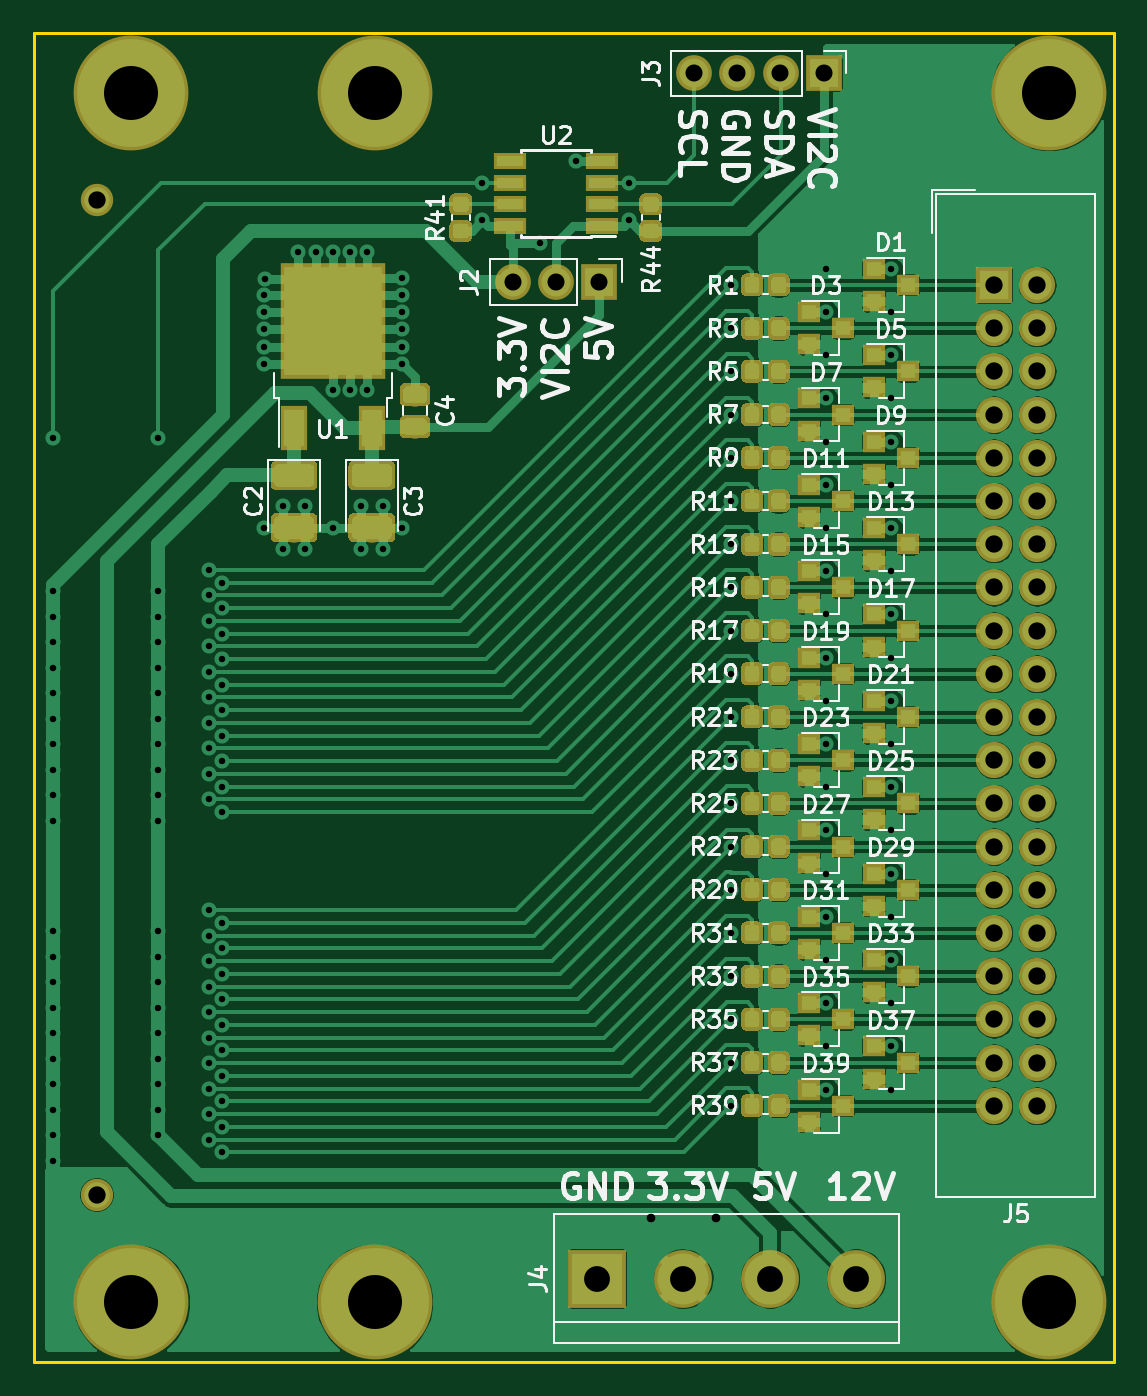
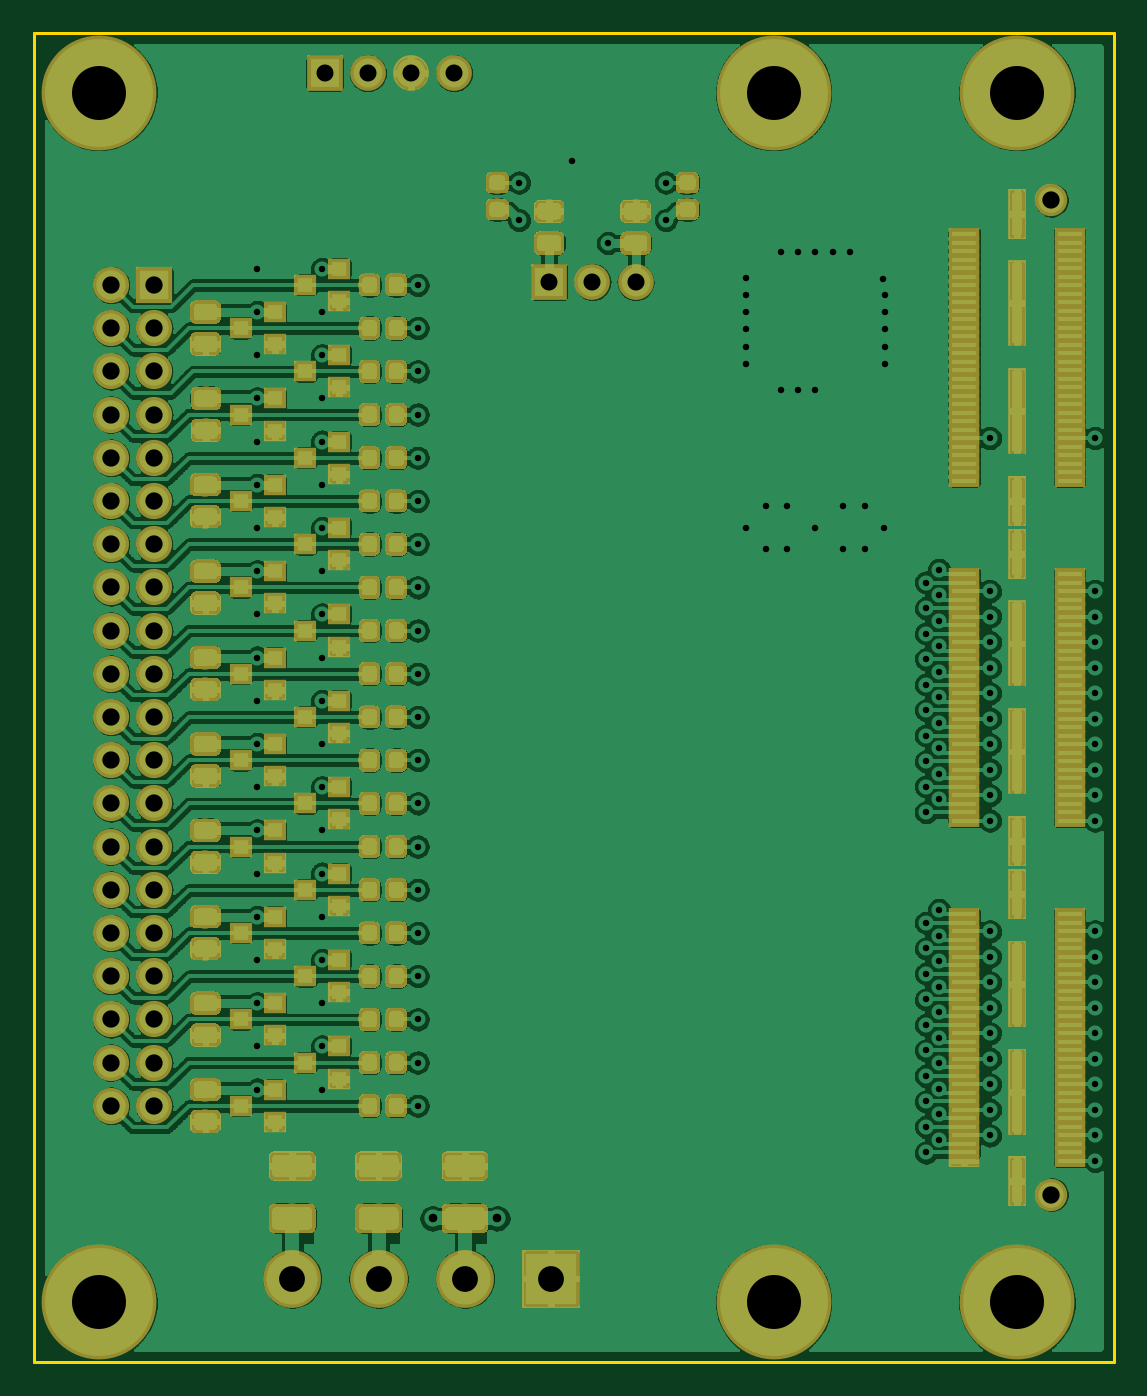
Circuit board: 8 layer files. Board 63.5 x 78.1 mm.
- bottom_copper: HSMC-GPIO-kicad-B.Cu.gbr (1244290 bytes)
- bottom_mask: HSMC-GPIO-kicad-B.Mask.gbr (137950 bytes)
- outline: HSMC-GPIO-kicad-Edge.Cuts.gbr (682 bytes)
- top_copper: HSMC-GPIO-kicad-F.Cu.gbr (361205 bytes)
- top_mask: HSMC-GPIO-kicad-F.Mask.gbr (91893 bytes)
- top_silk: HSMC-GPIO-kicad-F.SilkS.gbr (56346 bytes)
- drill: HSMC-GPIO-kicad-NPTH.drl (275 bytes)
- drill: HSMC-GPIO-kicad-PTH.drl (3877 bytes)

=== bottom_copper: HSMC-GPIO-kicad-B.Cu.gbr (1244290 bytes, source omitted) ===
=== bottom_mask: HSMC-GPIO-kicad-B.Mask.gbr (137950 bytes, source omitted) ===
=== outline: HSMC-GPIO-kicad-Edge.Cuts.gbr ===
G04 #@! TF.GenerationSoftware,KiCad,Pcbnew,5.0.0*
G04 #@! TF.CreationDate,2018-09-21T23:47:20-07:00*
G04 #@! TF.ProjectId,HSMC-GPIO-kicad,48534D432D4750494F2D6B696361642E,rev?*
G04 #@! TF.SameCoordinates,Original*
G04 #@! TF.FileFunction,Profile,NP*
%FSLAX46Y46*%
G04 Gerber Fmt 4.6, Leading zero omitted, Abs format (unit mm)*
G04 Created by KiCad (PCBNEW 5.0.0) date Fri Sep 21 23:47:20 2018*
%MOMM*%
%LPD*%
G01*
G04 APERTURE LIST*
%ADD10C,0.150000*%
G04 APERTURE END LIST*
D10*
X25400000Y-25400000D02*
X25400000Y-103530400D01*
X88900000Y-25400000D02*
X88900000Y-103530400D01*
X25400000Y-103530400D02*
X88900000Y-103530400D01*
X25400000Y-25400000D02*
X88900000Y-25400000D01*
M02*

=== top_copper: HSMC-GPIO-kicad-F.Cu.gbr (361205 bytes, source omitted) ===
=== top_mask: HSMC-GPIO-kicad-F.Mask.gbr (91893 bytes, source omitted) ===
=== top_silk: HSMC-GPIO-kicad-F.SilkS.gbr (56346 bytes, source omitted) ===
=== drill: HSMC-GPIO-kicad-NPTH.drl ===
M48
;DRILL file {KiCad 5.0.0} date Fri Sep 21 23:47:15 2018
;FORMAT={-:-/ absolute / inch / decimal}
FMAT,2
INCH,TZ
T1C0.0400
T2C0.1250
%
G90
G05
M72
T1
X1.145Y-1.3869
X1.145Y-3.6891
T2
X3.35Y-1.138
X3.35Y-3.938
X1.225Y-1.138
X1.225Y-3.938
X1.788Y-1.138
X1.788Y-3.938
T0
M30

=== drill: HSMC-GPIO-kicad-PTH.drl ===
M48
;DRILL file {KiCad 5.0.0} date Fri Sep 21 23:47:15 2018
;FORMAT={-:-/ absolute / inch / decimal}
FMAT,2
INCH,TZ
T1C0.0150
T2C0.0200
T3C0.0394
T4C0.0400
T5C0.0598
%
G90
G05
M72
T1
X1.0442Y-1.9376
X1.0442Y-2.2919
X1.0442Y-2.351
X1.0442Y-2.41
X1.0442Y-2.4691
X1.0442Y-2.5281
X1.0442Y-2.5872
X1.0442Y-2.6462
X1.0442Y-2.7053
X1.0442Y-2.7643
X1.0442Y-2.8234
X1.0442Y-3.0793
X1.0442Y-3.1384
X1.0442Y-3.1974
X1.0442Y-3.2565
X1.0442Y-3.3155
X1.0442Y-3.3746
X1.0442Y-3.4336
X1.0442Y-3.4927
X1.0442Y-3.5517
X1.0442Y-3.6108
X1.2875Y-1.9376
X1.2875Y-2.2919
X1.2875Y-2.351
X1.2875Y-2.41
X1.2875Y-2.4691
X1.2875Y-2.5281
X1.2875Y-2.5872
X1.2875Y-2.6462
X1.2875Y-2.7053
X1.2875Y-2.7643
X1.2875Y-2.8234
X1.2875Y-3.0793
X1.2875Y-3.1383
X1.2875Y-3.1974
X1.2875Y-3.2564
X1.2875Y-3.3155
X1.2875Y-3.3745
X1.2875Y-3.4336
X1.2875Y-3.4926
X1.2875Y-3.5517
X1.4057Y-2.2427
X1.4057Y-2.3017
X1.4057Y-2.3608
X1.4057Y-2.4199
X1.4057Y-2.4789
X1.4057Y-2.538
X1.4057Y-2.597
X1.4057Y-2.6561
X1.4057Y-2.7151
X1.4057Y-2.7742
X1.4057Y-3.0301
X1.4057Y-3.0891
X1.4057Y-3.1482
X1.4057Y-3.2073
X1.4057Y-3.2663
X1.4057Y-3.3254
X1.4057Y-3.3844
X1.4057Y-3.4435
X1.4057Y-3.5025
X1.4057Y-3.5616
X1.4352Y-2.2722
X1.4352Y-2.3313
X1.4352Y-2.3903
X1.4352Y-2.4494
X1.4352Y-2.5084
X1.4352Y-2.5675
X1.4352Y-2.6265
X1.4352Y-2.6856
X1.4352Y-2.7447
X1.4352Y-2.8037
X1.4352Y-3.0596
X1.4352Y-3.1187
X1.4352Y-3.1777
X1.4352Y-3.2368
X1.4352Y-3.2958
X1.4352Y-3.3549
X1.4352Y-3.4139
X1.4352Y-3.473
X1.4352Y-3.5321
X1.4352Y-3.5911
X1.5315Y-1.6059
X1.5315Y-1.6459
X1.5315Y-1.6859
X1.5315Y-1.7259
X1.5315Y-1.7659
X1.5317Y-2.145
X1.5339Y-1.5683
X1.5767Y-2.095
X1.5767Y-2.195
X1.6115Y-1.5059
X1.6267Y-2.095
X1.6267Y-2.195
X1.6515Y-1.5059
X1.6915Y-1.5059
X1.6915Y-1.8259
X1.6917Y-2.145
X1.7315Y-1.5059
X1.7315Y-1.8259
X1.7567Y-2.095
X1.7567Y-2.195
X1.7715Y-1.5059
X1.7715Y-1.8259
X1.8067Y-2.095
X1.8067Y-2.195
X1.8515Y-1.5659
X1.8515Y-1.6059
X1.8515Y-1.6459
X1.8515Y-1.6859
X1.8515Y-1.7259
X1.8515Y-1.7659
X1.8517Y-2.145
X2.0377Y-1.3463
X2.0377Y-1.4331
X2.1714Y-1.4863
X2.254Y-1.2963
X2.3777Y-1.3463
X2.3777Y-1.4331
X2.6121Y-3.4831
X2.6121Y-1.8831
X2.6121Y-1.5831
X2.6121Y-1.6831
X2.6121Y-1.7831
X2.6121Y-1.9831
X2.6121Y-2.0831
X2.6121Y-2.1831
X2.6121Y-2.2831
X2.6121Y-2.3831
X2.6121Y-2.4831
X2.6121Y-2.5831
X2.6121Y-2.6831
X2.6121Y-2.7831
X2.6121Y-2.8831
X2.6121Y-2.9831
X2.6121Y-3.0831
X2.6121Y-3.1831
X2.6121Y-3.2831
X2.6121Y-3.3831
X2.8334Y-1.5457
X2.8334Y-1.6457
X2.8334Y-1.7457
X2.8334Y-1.8457
X2.8334Y-1.9457
X2.8334Y-2.0457
X2.8334Y-2.1457
X2.8334Y-2.2457
X2.8334Y-2.3457
X2.8334Y-2.4457
X2.8334Y-2.5457
X2.8334Y-2.6457
X2.8334Y-2.7457
X2.8334Y-2.8457
X2.8334Y-2.9457
X2.8334Y-3.0457
X2.8334Y-3.1457
X2.8334Y-3.2457
X2.8334Y-3.3457
X2.8334Y-3.4457
X2.9834Y-1.5457
X2.9834Y-1.6457
X2.9834Y-1.7457
X2.9834Y-1.8457
X2.9834Y-1.9457
X2.9834Y-2.0457
X2.9834Y-2.1457
X2.9834Y-2.2457
X2.9834Y-2.3457
X2.9834Y-2.4457
X2.9834Y-2.5457
X2.9834Y-2.6457
X2.9834Y-2.7457
X2.9834Y-2.8457
X2.9834Y-2.9457
X2.9834Y-3.0457
X2.9834Y-3.1457
X2.9834Y-3.2457
X2.9834Y-3.3457
X2.9834Y-3.4457
T2
X2.4277Y-3.7436
X2.5777Y-3.7436
T3
X2.1077Y-1.5763
X2.2077Y-1.5763
X2.3077Y-1.5763
X2.5277Y-1.0931
X2.6277Y-1.0931
X2.7277Y-1.0931
X2.8277Y-1.0931
T4
X3.2221Y-1.5831
X3.2221Y-1.6831
X3.2221Y-1.7831
X3.2221Y-1.8831
X3.2221Y-1.9831
X3.2221Y-2.0831
X3.2221Y-2.1831
X3.2221Y-2.2831
X3.2221Y-2.3831
X3.2221Y-2.4831
X3.2221Y-2.5831
X3.2221Y-2.6831
X3.2221Y-2.7831
X3.2221Y-2.8831
X3.2221Y-2.9831
X3.2221Y-3.0831
X3.2221Y-3.1831
X3.2221Y-3.2831
X3.2221Y-3.3831
X3.2221Y-3.4831
X3.3221Y-1.5831
X3.3221Y-1.6831
X3.3221Y-1.7831
X3.3221Y-1.8831
X3.3221Y-1.9831
X3.3221Y-2.0831
X3.3221Y-2.1831
X3.3221Y-2.2831
X3.3221Y-2.3831
X3.3221Y-2.4831
X3.3221Y-2.5831
X3.3221Y-2.6831
X3.3221Y-2.7831
X3.3221Y-2.8831
X3.3221Y-2.9831
X3.3221Y-3.0831
X3.3221Y-3.1831
X3.3221Y-3.2831
X3.3221Y-3.3831
X3.3221Y-3.4831
T5
X2.3027Y-3.8831
X2.5027Y-3.8831
X2.7027Y-3.8831
X2.9027Y-3.8831
T0
M30

